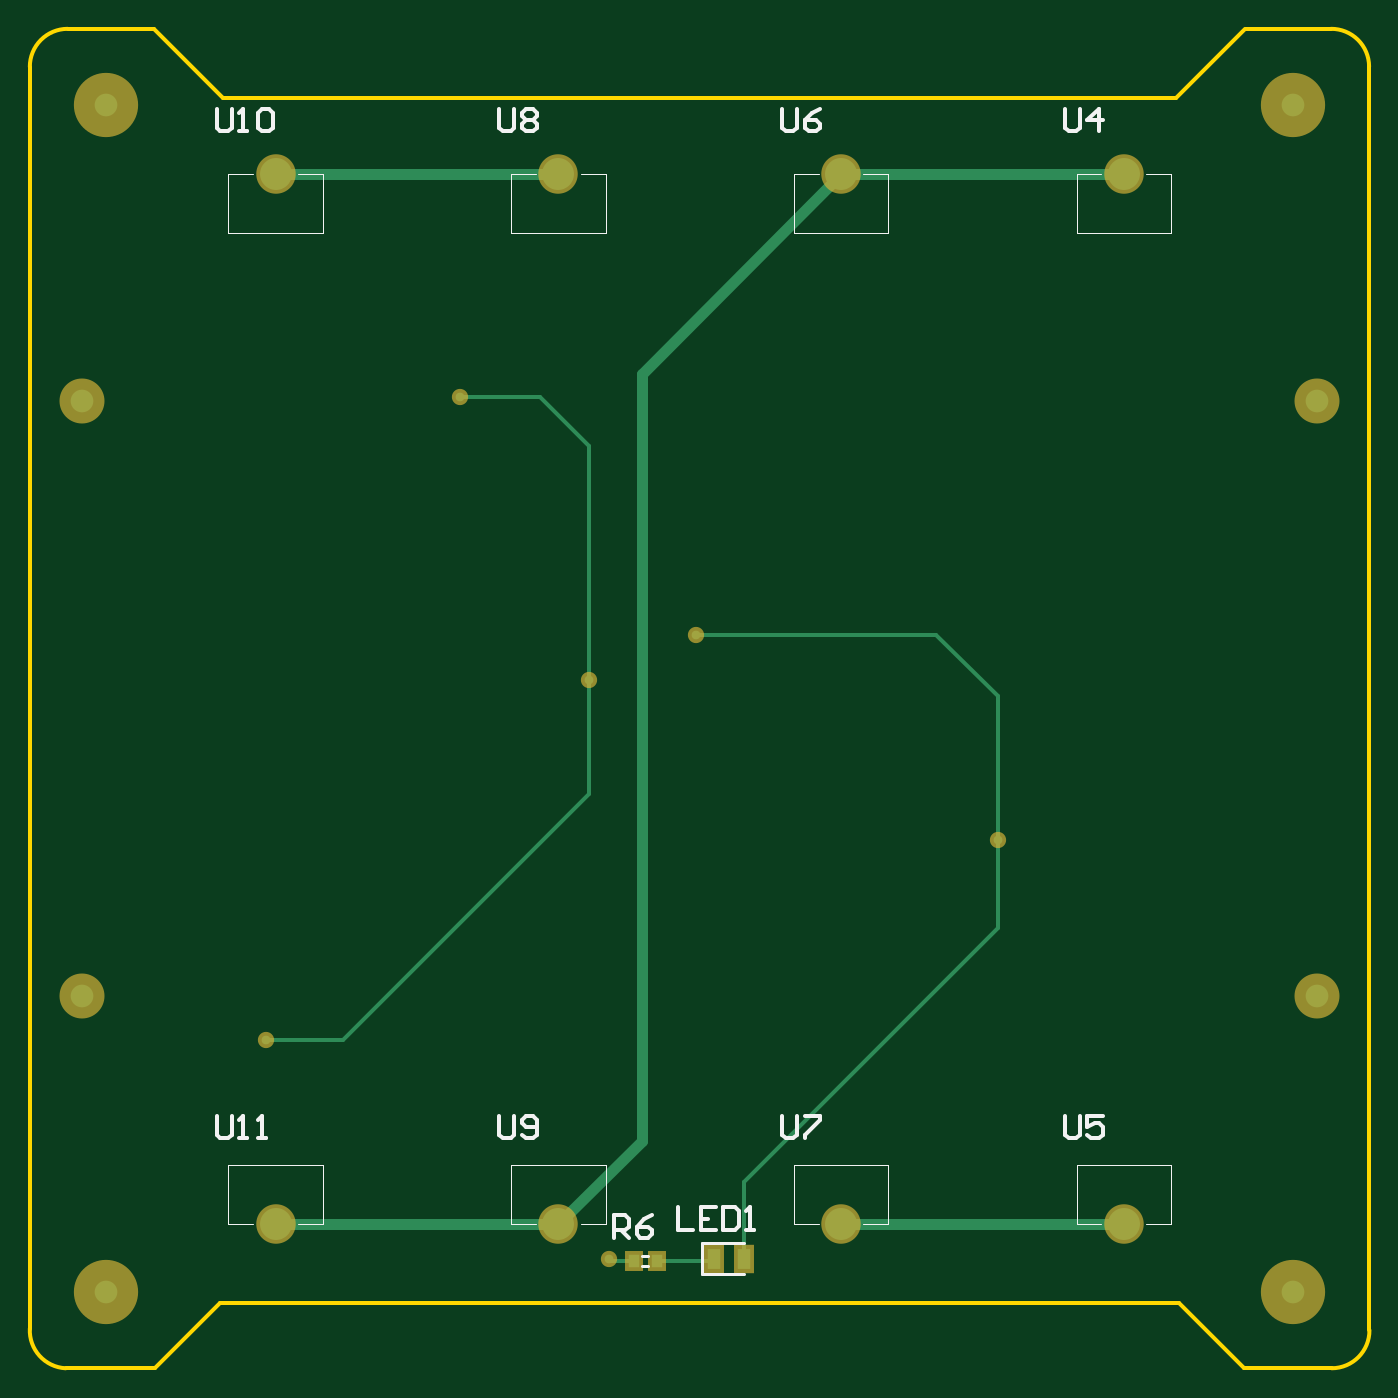
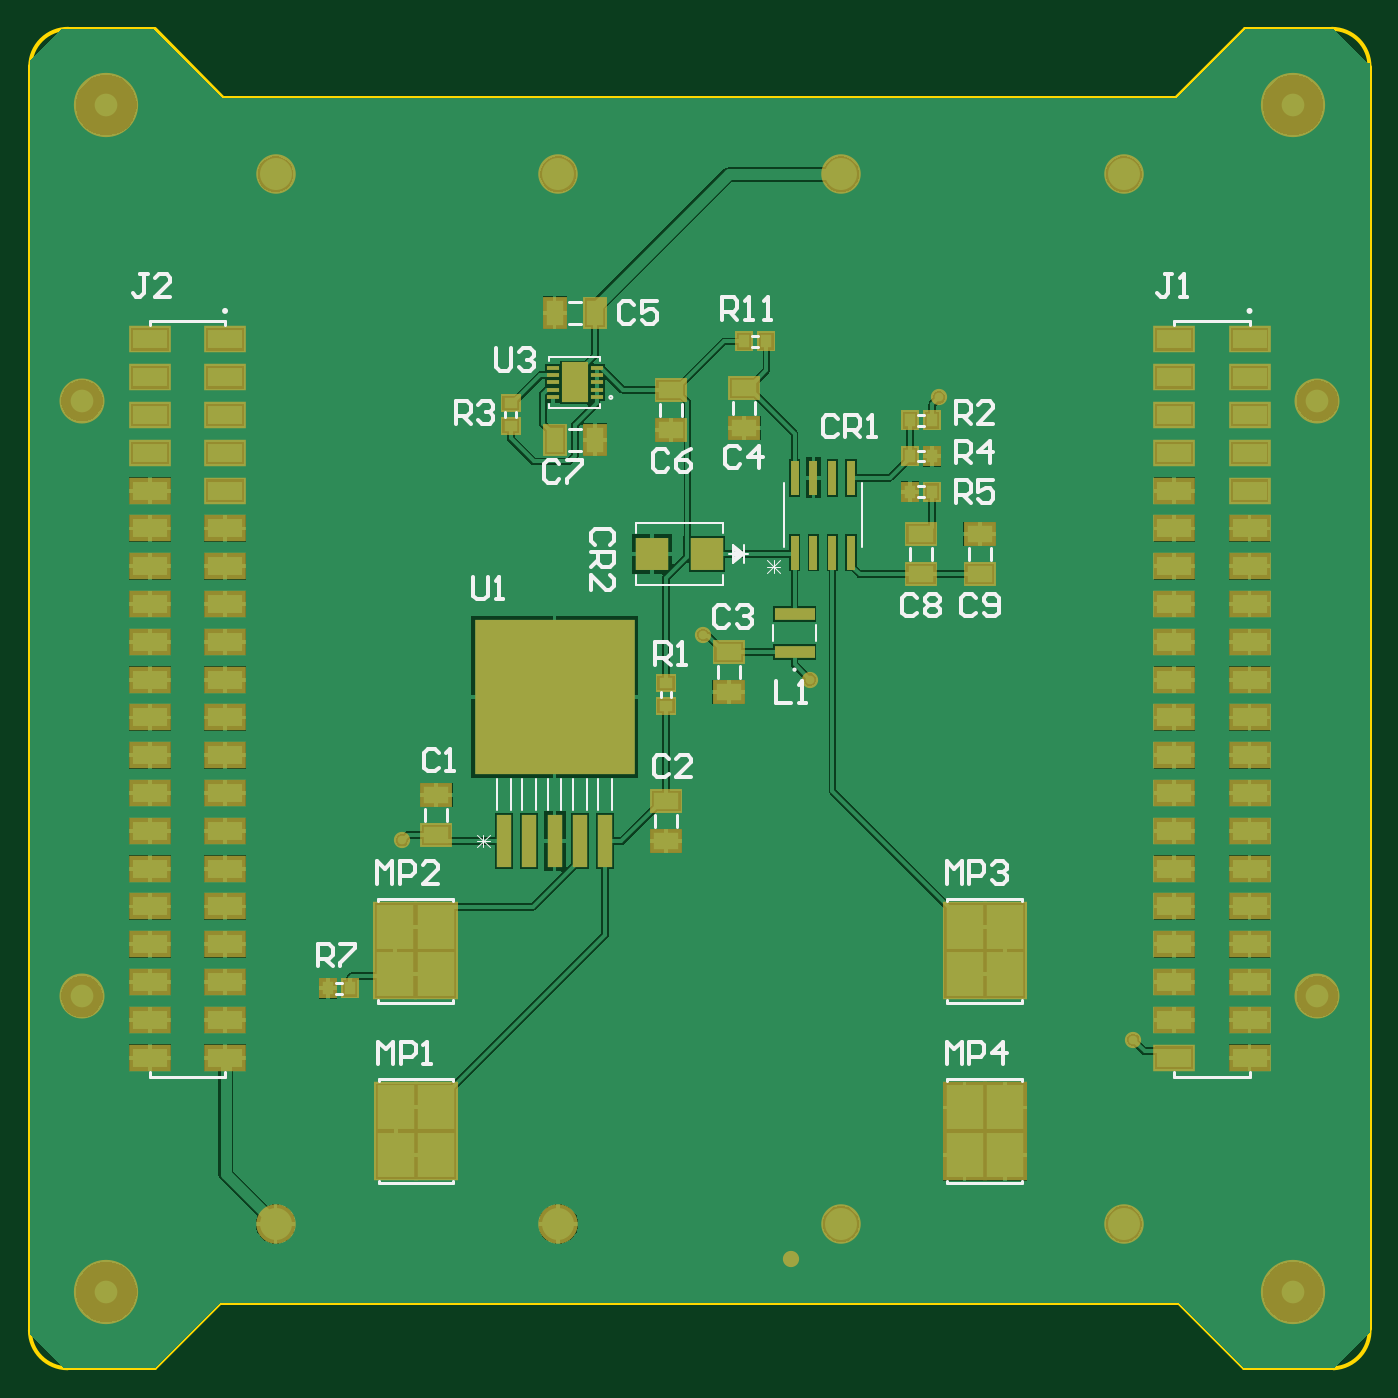
Circuit board: 9 layer files. Board 90.0 x 90.0 mm.
- bottom_copper: BatteryBoard.GBL (51210 bytes)
- bottom_silk: BatteryBoard.GBO (11998 bytes)
- paste: BatteryBoard.GBP (4944 bytes)
- bottom_mask: BatteryBoard.GBS (4498 bytes)
- outline: BatteryBoard.GM1 (932 bytes)
- top_copper: BatteryBoard.GTL (1844 bytes)
- top_silk: BatteryBoard.GTO (4267 bytes)
- paste: BatteryBoard.GTP (420 bytes)
- top_mask: BatteryBoard.GTS (1018 bytes)

=== bottom_copper: BatteryBoard.GBL (51210 bytes, source omitted) ===
=== bottom_silk: BatteryBoard.GBO (11998 bytes, source omitted) ===
=== paste: BatteryBoard.GBP ===
G04*
G04 #@! TF.GenerationSoftware,Altium Limited,Altium Designer,21.6.1 (37)*
G04*
G04 Layer_Color=128*
%FSLAX25Y25*%
%MOIN*%
G70*
G04*
G04 #@! TF.SameCoordinates,C516AF74-9130-49D1-8B6C-B0EE44DE5DC1*
G04*
G04*
G04 #@! TF.FilePolarity,Positive*
G04*
G01*
G75*
%ADD13R,0.04756X0.05543*%
%ADD28R,0.02100X0.09000*%
%ADD31R,0.10600X0.03350*%
%ADD32R,0.08584X0.08701*%
%ADD33R,0.03200X0.01000*%
%ADD34R,0.42200X0.40800*%
%ADD35R,0.03800X0.13800*%
%ADD36R,0.06900X0.10630*%
%ADD37R,0.08693X0.06331*%
%ADD38R,0.11016X0.07000*%
%ADD40R,0.05543X0.04756*%
%ADD41R,0.06331X0.08693*%
G36*
X-116473Y-93153D02*
X-122586D01*
Y-88626D01*
X-116473D01*
Y-93153D01*
D02*
G37*
G36*
Y-98468D02*
X-122586D01*
Y-93941D01*
X-116473D01*
Y-98468D01*
D02*
G37*
G36*
X-67697Y-242951D02*
X-76555D01*
Y-232125D01*
X-67697D01*
Y-242951D01*
D02*
G37*
G36*
X-78327D02*
X-87185D01*
Y-232125D01*
X-78327D01*
Y-242951D01*
D02*
G37*
G36*
X-218257D02*
X-227115D01*
Y-232125D01*
X-218257D01*
Y-242951D01*
D02*
G37*
G36*
X-228887D02*
X-237745D01*
Y-232125D01*
X-228887D01*
Y-242951D01*
D02*
G37*
G36*
X-67697Y-255550D02*
X-76555D01*
Y-244723D01*
X-67697D01*
Y-255550D01*
D02*
G37*
G36*
X-78327D02*
X-87185D01*
Y-244723D01*
X-78327D01*
Y-255550D01*
D02*
G37*
G36*
X-218257D02*
X-227115D01*
Y-244723D01*
X-218257D01*
Y-255550D01*
D02*
G37*
G36*
X-228887D02*
X-237745D01*
Y-244723D01*
X-228887D01*
Y-255550D01*
D02*
G37*
G36*
X-67857Y-290752D02*
X-76715D01*
Y-279925D01*
X-67857D01*
Y-290752D01*
D02*
G37*
G36*
X-78487D02*
X-87345D01*
Y-279925D01*
X-78487D01*
Y-290752D01*
D02*
G37*
G36*
X-218257D02*
X-227115D01*
Y-279925D01*
X-218257D01*
Y-290752D01*
D02*
G37*
G36*
X-228887D02*
X-237745D01*
Y-279925D01*
X-228887D01*
Y-290752D01*
D02*
G37*
G36*
X-67857Y-303350D02*
X-76715D01*
Y-292523D01*
X-67857D01*
Y-303350D01*
D02*
G37*
G36*
X-78487D02*
X-87345D01*
Y-292523D01*
X-78487D01*
Y-303350D01*
D02*
G37*
G36*
X-218257D02*
X-227115D01*
Y-292523D01*
X-218257D01*
Y-303350D01*
D02*
G37*
G36*
X-228887D02*
X-237745D01*
Y-292523D01*
X-228887D01*
Y-303350D01*
D02*
G37*
D13*
X-60152Y-253834D02*
D03*
X-54247D02*
D03*
X-214108Y-122437D02*
D03*
X-208203D02*
D03*
X-214108Y-113038D02*
D03*
X-208203D02*
D03*
Y-103586D02*
D03*
X-170254Y-82699D02*
D03*
X-164348D02*
D03*
X-214108Y-103586D02*
D03*
D28*
X-177701Y-138526D02*
D03*
X-182701D02*
D03*
X-187701D02*
D03*
X-192701D02*
D03*
Y-118726D02*
D03*
X-187701D02*
D03*
X-182701D02*
D03*
X-177701D02*
D03*
D31*
Y-154787D02*
D03*
Y-164837D02*
D03*
D32*
X-139970Y-138919D02*
D03*
X-154593D02*
D03*
D33*
X-113729Y-97485D02*
D03*
Y-95516D02*
D03*
Y-93547D02*
D03*
Y-91578D02*
D03*
Y-89609D02*
D03*
X-125329Y-97485D02*
D03*
Y-95516D02*
D03*
Y-93547D02*
D03*
Y-91578D02*
D03*
Y-89609D02*
D03*
D34*
X-114214Y-176845D02*
D03*
D35*
Y-214845D02*
D03*
X-120907D02*
D03*
X-127600D02*
D03*
X-100829D02*
D03*
X-107521D02*
D03*
D36*
X-119529Y-93547D02*
D03*
D37*
X-160285Y-164837D02*
D03*
Y-175467D02*
D03*
X-226701Y-133604D02*
D03*
Y-144234D02*
D03*
X-211155Y-133604D02*
D03*
Y-144234D02*
D03*
X-82916Y-202637D02*
D03*
X-145001Y-106145D02*
D03*
X-164348Y-105555D02*
D03*
X-143706Y-214842D02*
D03*
X-164348Y-94925D02*
D03*
X-145001Y-95515D02*
D03*
X-143706Y-204212D02*
D03*
X-82916Y-213267D02*
D03*
D38*
X-7155Y-162170D02*
D03*
Y-122170D02*
D03*
Y-142170D02*
D03*
Y-152170D02*
D03*
Y-132170D02*
D03*
Y-212170D02*
D03*
Y-172170D02*
D03*
Y-182170D02*
D03*
X-27037D02*
D03*
X-7155Y-202170D02*
D03*
Y-192170D02*
D03*
X-27037Y-142170D02*
D03*
Y-152170D02*
D03*
Y-132170D02*
D03*
Y-162170D02*
D03*
Y-172170D02*
D03*
Y-192170D02*
D03*
Y-202170D02*
D03*
Y-212170D02*
D03*
X-7155Y-242170D02*
D03*
Y-222170D02*
D03*
X-27037Y-232170D02*
D03*
Y-222170D02*
D03*
X-7155Y-232170D02*
D03*
X-27037Y-252170D02*
D03*
Y-242170D02*
D03*
X-7155Y-272170D02*
D03*
Y-252170D02*
D03*
Y-262170D02*
D03*
X-27037D02*
D03*
Y-272170D02*
D03*
Y-122170D02*
D03*
X-7155Y-112170D02*
D03*
X-27037D02*
D03*
X-7155Y-102170D02*
D03*
X-27037D02*
D03*
X-7155Y-92170D02*
D03*
X-27037D02*
D03*
X-7155Y-82170D02*
D03*
X-27037D02*
D03*
X-298063D02*
D03*
X-278181D02*
D03*
X-298063Y-92170D02*
D03*
X-278181D02*
D03*
X-298063Y-102170D02*
D03*
X-278181D02*
D03*
X-298063Y-112170D02*
D03*
X-278181D02*
D03*
X-298063Y-122170D02*
D03*
X-278181Y-272170D02*
D03*
X-298063Y-262170D02*
D03*
Y-272170D02*
D03*
Y-252170D02*
D03*
Y-232170D02*
D03*
Y-242170D02*
D03*
Y-222170D02*
D03*
Y-212170D02*
D03*
X-278181Y-262170D02*
D03*
Y-252170D02*
D03*
Y-242170D02*
D03*
Y-232170D02*
D03*
Y-202170D02*
D03*
Y-222170D02*
D03*
Y-212170D02*
D03*
X-298063Y-192170D02*
D03*
Y-202170D02*
D03*
Y-162170D02*
D03*
Y-182170D02*
D03*
Y-172170D02*
D03*
Y-152170D02*
D03*
Y-142170D02*
D03*
Y-132170D02*
D03*
X-278181Y-182170D02*
D03*
Y-192170D02*
D03*
Y-172170D02*
D03*
Y-162170D02*
D03*
Y-132170D02*
D03*
Y-152170D02*
D03*
Y-142170D02*
D03*
Y-122170D02*
D03*
D40*
X-102601Y-99059D02*
D03*
Y-104964D02*
D03*
X-143701Y-173137D02*
D03*
Y-179043D02*
D03*
D41*
X-114214Y-75078D02*
D03*
X-124844D02*
D03*
Y-108704D02*
D03*
X-114214D02*
D03*
M02*

=== bottom_mask: BatteryBoard.GBS ===
G04*
G04 #@! TF.GenerationSoftware,Altium Limited,Altium Designer,21.6.1 (37)*
G04*
G04 Layer_Color=16711935*
%FSLAX25Y25*%
%MOIN*%
G70*
G04*
G04 #@! TF.SameCoordinates,C516AF74-9130-49D1-8B6C-B0EE44DE5DC1*
G04*
G04*
G04 #@! TF.FilePolarity,Negative*
G04*
G01*
G75*
%ADD13R,0.04756X0.05543*%
%ADD15C,0.10445*%
%ADD16C,0.17000*%
%ADD17C,0.11900*%
%ADD18C,0.04300*%
%ADD28R,0.02100X0.09000*%
%ADD31R,0.10600X0.03350*%
%ADD32R,0.08584X0.08701*%
%ADD33R,0.03200X0.01000*%
%ADD34R,0.42200X0.40800*%
%ADD35R,0.03800X0.13800*%
%ADD36R,0.06900X0.10630*%
%ADD37R,0.08693X0.06331*%
%ADD38R,0.11016X0.07000*%
%ADD39R,0.11646X0.13614*%
%ADD40R,0.05543X0.04756*%
%ADD41R,0.06331X0.08693*%
D13*
X-60152Y-253834D02*
D03*
X-54247D02*
D03*
X-214108Y-122437D02*
D03*
X-208203D02*
D03*
X-214108Y-113038D02*
D03*
X-208203D02*
D03*
Y-103586D02*
D03*
X-170254Y-82699D02*
D03*
X-164348D02*
D03*
X-214108Y-103586D02*
D03*
D15*
X-264803Y-38480D02*
D03*
X-40393Y-316195D02*
D03*
X-115196D02*
D03*
X-264803D02*
D03*
X-115197Y-38480D02*
D03*
X-40394D02*
D03*
X-189999Y-316195D02*
D03*
X-190000Y-38480D02*
D03*
D16*
X4385Y-334126D02*
D03*
X-309602D02*
D03*
X4385Y-20200D02*
D03*
X-309602D02*
D03*
D17*
X10823Y-255938D02*
D03*
Y-98400D02*
D03*
X-316041Y-255938D02*
D03*
X-316041Y-98400D02*
D03*
D18*
X-181751Y-172121D02*
D03*
X-215880Y-97485D02*
D03*
X-153501Y-160337D02*
D03*
X-73801Y-214645D02*
D03*
X-176671Y-325337D02*
D03*
X-267301Y-267437D02*
D03*
D28*
X-177701Y-138526D02*
D03*
X-182701D02*
D03*
X-187701D02*
D03*
X-192701D02*
D03*
Y-118726D02*
D03*
X-187701D02*
D03*
X-182701D02*
D03*
X-177701D02*
D03*
D31*
Y-154787D02*
D03*
Y-164837D02*
D03*
D32*
X-139970Y-138919D02*
D03*
X-154593D02*
D03*
D33*
X-113729Y-97485D02*
D03*
Y-95516D02*
D03*
Y-93547D02*
D03*
Y-91578D02*
D03*
Y-89609D02*
D03*
X-125329Y-97485D02*
D03*
Y-95516D02*
D03*
Y-93547D02*
D03*
Y-91578D02*
D03*
Y-89609D02*
D03*
D34*
X-114214Y-176845D02*
D03*
D35*
Y-214845D02*
D03*
X-120907D02*
D03*
X-127600D02*
D03*
X-100829D02*
D03*
X-107521D02*
D03*
D36*
X-119529Y-93547D02*
D03*
D37*
X-160285Y-164837D02*
D03*
Y-175467D02*
D03*
X-226701Y-133604D02*
D03*
Y-144234D02*
D03*
X-211155Y-133604D02*
D03*
Y-144234D02*
D03*
X-82916Y-202637D02*
D03*
X-145001Y-106145D02*
D03*
X-164348Y-105555D02*
D03*
X-143706Y-214842D02*
D03*
X-164348Y-94925D02*
D03*
X-145001Y-95515D02*
D03*
X-143706Y-204212D02*
D03*
X-82916Y-213267D02*
D03*
D38*
X-7155Y-162170D02*
D03*
Y-122170D02*
D03*
Y-142170D02*
D03*
Y-152170D02*
D03*
Y-132170D02*
D03*
Y-212170D02*
D03*
Y-172170D02*
D03*
Y-182170D02*
D03*
X-27037D02*
D03*
X-7155Y-202170D02*
D03*
Y-192170D02*
D03*
X-27037Y-142170D02*
D03*
Y-152170D02*
D03*
Y-132170D02*
D03*
Y-162170D02*
D03*
Y-172170D02*
D03*
Y-192170D02*
D03*
Y-202170D02*
D03*
Y-212170D02*
D03*
X-7155Y-242170D02*
D03*
Y-222170D02*
D03*
X-27037Y-232170D02*
D03*
Y-222170D02*
D03*
X-7155Y-232170D02*
D03*
X-27037Y-252170D02*
D03*
Y-242170D02*
D03*
X-7155Y-272170D02*
D03*
Y-252170D02*
D03*
Y-262170D02*
D03*
X-27037D02*
D03*
Y-272170D02*
D03*
Y-122170D02*
D03*
X-7155Y-112170D02*
D03*
X-27037D02*
D03*
X-7155Y-102170D02*
D03*
X-27037D02*
D03*
X-7155Y-92170D02*
D03*
X-27037D02*
D03*
X-7155Y-82170D02*
D03*
X-27037D02*
D03*
X-298063D02*
D03*
X-278181D02*
D03*
X-298063Y-92170D02*
D03*
X-278181D02*
D03*
X-298063Y-102170D02*
D03*
X-278181D02*
D03*
X-298063Y-112170D02*
D03*
X-278181D02*
D03*
X-298063Y-122170D02*
D03*
X-278181Y-272170D02*
D03*
X-298063Y-262170D02*
D03*
Y-272170D02*
D03*
Y-252170D02*
D03*
Y-232170D02*
D03*
Y-242170D02*
D03*
Y-222170D02*
D03*
Y-212170D02*
D03*
X-278181Y-262170D02*
D03*
Y-252170D02*
D03*
Y-242170D02*
D03*
Y-232170D02*
D03*
Y-202170D02*
D03*
Y-222170D02*
D03*
Y-212170D02*
D03*
X-298063Y-192170D02*
D03*
Y-202170D02*
D03*
Y-162170D02*
D03*
Y-182170D02*
D03*
Y-172170D02*
D03*
Y-152170D02*
D03*
Y-142170D02*
D03*
Y-132170D02*
D03*
X-278181Y-182170D02*
D03*
Y-192170D02*
D03*
Y-172170D02*
D03*
Y-162170D02*
D03*
Y-132170D02*
D03*
Y-152170D02*
D03*
Y-142170D02*
D03*
Y-122170D02*
D03*
D39*
X-233316Y-297937D02*
D03*
X-222686D02*
D03*
X-233316Y-285338D02*
D03*
X-222686D02*
D03*
X-233316Y-250137D02*
D03*
X-222686Y-237538D02*
D03*
Y-250137D02*
D03*
X-233316Y-237538D02*
D03*
X-82756Y-250137D02*
D03*
X-72126Y-237538D02*
D03*
Y-250137D02*
D03*
X-82756Y-237538D02*
D03*
X-82916Y-297937D02*
D03*
X-72286Y-285338D02*
D03*
Y-297937D02*
D03*
X-82916Y-285338D02*
D03*
D40*
X-102601Y-99059D02*
D03*
Y-104964D02*
D03*
X-143701Y-173137D02*
D03*
Y-179043D02*
D03*
D41*
X-114214Y-75078D02*
D03*
X-124844D02*
D03*
Y-108704D02*
D03*
X-114214D02*
D03*
M02*

=== outline: BatteryBoard.GM1 ===
G04*
G04 #@! TF.GenerationSoftware,Altium Limited,Altium Designer,21.6.1 (37)*
G04*
G04 Layer_Color=16711935*
%FSLAX25Y25*%
%MOIN*%
G70*
G04*
G04 #@! TF.SameCoordinates,C516AF74-9130-49D1-8B6C-B0EE44DE5DC1*
G04*
G04*
G04 #@! TF.FilePolarity,Positive*
G04*
G01*
G75*
%ADD12C,0.01000*%
D12*
X24497Y-9935D02*
G03*
X14445Y12I-10000J-52D01*
G01*
X14637Y-354332D02*
G03*
X24585Y-344280I-52J10000D01*
G01*
X-319830Y12D02*
G03*
X-329803Y-10014I26J-10000D01*
G01*
X-329802Y-343833D02*
G03*
X-320333Y-354337I9987J-517D01*
G01*
X24585Y-9935D02*
X24585Y-344280D01*
X-8183Y-0D02*
X14445D01*
X-319818Y-0D02*
X-296938D01*
X-8601Y-354337D02*
X14637D01*
X-25801Y-337138D02*
X-8601Y-354337D01*
X-296938Y-0D02*
X-278601Y-18337D01*
X-26601D02*
X-8377Y-113D01*
X-279401Y-337138D02*
X-25801D01*
X-329803Y-10014D02*
X-329803Y-282636D01*
Y-343833D02*
Y-282636D01*
X-320333Y-354337D02*
X-296601D01*
X-279401Y-337138D01*
X-278601Y-18337D02*
X-26601D01*
M02*

=== top_copper: BatteryBoard.GTL ===
G04*
G04 #@! TF.GenerationSoftware,Altium Limited,Altium Designer,21.6.1 (37)*
G04*
G04 Layer_Physical_Order=1*
G04 Layer_Color=255*
%FSLAX25Y25*%
%MOIN*%
G70*
G04*
G04 #@! TF.SameCoordinates,C516AF74-9130-49D1-8B6C-B0EE44DE5DC1*
G04*
G04*
G04 #@! TF.FilePolarity,Positive*
G04*
G01*
G75*
%ADD12C,0.01000*%
%ADD19R,0.02756X0.03543*%
%ADD20R,0.03543X0.05512*%
%ADD21C,0.02800*%
%ADD22C,0.08445*%
%ADD23C,0.06000*%
%ADD24C,0.02300*%
D12*
X-140901Y-325337D02*
Y-304934D01*
X-73801Y-237834D02*
Y-214645D01*
X-140901Y-304934D02*
X-73801Y-237834D01*
Y-214645D02*
Y-176567D01*
X-194720Y-97485D02*
X-181751Y-110454D01*
X-215880Y-97485D02*
X-194720D01*
X-181751Y-172121D02*
Y-110454D01*
Y-202336D02*
Y-172121D01*
X-267301Y-267437D02*
X-246852D01*
X-181751Y-202336D01*
X-153501Y-160337D02*
X-90031D01*
X-73801Y-176567D01*
X-149375Y-325937D02*
X-148775Y-325337D01*
X-163995Y-325937D02*
X-149375D01*
X-175800D02*
X-169901D01*
X-176400Y-325337D02*
X-175800Y-325937D01*
X-176671Y-325337D02*
X-176400D01*
D19*
X-169901Y-325937D02*
D03*
X-163995D02*
D03*
D20*
X-140901Y-325337D02*
D03*
X-148775D02*
D03*
D21*
X-189999Y-316195D02*
X-167891Y-294087D01*
Y-91175D02*
X-115197Y-38480D01*
X-167891Y-294087D02*
Y-91175D01*
X-264744Y-316195D02*
X-189999D01*
X-115196D02*
X-40196D01*
X-115197Y-38480D02*
X-40394D01*
X-265000D02*
X-190000D01*
D22*
X-264803D02*
D03*
X-40393Y-316195D02*
D03*
X-115196D02*
D03*
X-264803D02*
D03*
X-115197Y-38480D02*
D03*
X-40394D02*
D03*
X-189999Y-316195D02*
D03*
X-190000Y-38480D02*
D03*
D23*
X4385Y-334126D02*
D03*
X10823Y-255938D02*
D03*
Y-98400D02*
D03*
X-316041Y-255938D02*
D03*
X-316041Y-98400D02*
D03*
X-309602Y-334126D02*
D03*
X4385Y-20200D02*
D03*
X-309602D02*
D03*
D24*
X-181751Y-172121D02*
D03*
X-215880Y-97485D02*
D03*
X-153501Y-160337D02*
D03*
X-73801Y-214645D02*
D03*
X-176671Y-325337D02*
D03*
X-267301Y-267437D02*
D03*
M02*

=== top_silk: BatteryBoard.GTO ===
G04*
G04 #@! TF.GenerationSoftware,Altium Limited,Altium Designer,21.6.1 (37)*
G04*
G04 Layer_Color=65535*
%FSLAX25Y25*%
%MOIN*%
G70*
G04*
G04 #@! TF.SameCoordinates,C516AF74-9130-49D1-8B6C-B0EE44DE5DC1*
G04*
G04*
G04 #@! TF.FilePolarity,Positive*
G04*
G01*
G75*
%ADD10C,0.00394*%
%ADD11C,0.00787*%
%ADD12C,0.01000*%
D10*
X-258898Y-38480D02*
X-252303D01*
Y-54031D02*
Y-38480D01*
X-277303Y-54031D02*
X-252303D01*
X-277303D02*
Y-38480D01*
X-270709D01*
X-258897Y-316195D02*
X-252303D01*
Y-300643D01*
X-277303D02*
X-252303D01*
X-277303Y-316195D02*
Y-300643D01*
Y-316195D02*
X-270708D01*
X-127697Y-38480D02*
X-121102D01*
X-127697Y-54031D02*
Y-38480D01*
Y-54031D02*
X-102697D01*
Y-38480D01*
X-109292D02*
X-102697D01*
X-52893Y-316195D02*
X-46299D01*
X-52893D02*
Y-300643D01*
X-27893D01*
Y-316195D02*
Y-300643D01*
X-34488Y-316195D02*
X-27893D01*
X-34488Y-38480D02*
X-27894D01*
Y-54031D02*
Y-38480D01*
X-52894Y-54031D02*
X-27894D01*
X-52894D02*
Y-38480D01*
X-46299D01*
X-127696Y-316195D02*
X-121102D01*
X-127696D02*
Y-300643D01*
X-102696D01*
Y-316195D02*
Y-300643D01*
X-109291Y-316195D02*
X-102696D01*
X-202500D02*
X-195905D01*
X-202500D02*
Y-300643D01*
X-177499D01*
Y-316195D02*
Y-300643D01*
X-184094Y-316195D02*
X-177499D01*
X-184095Y-38480D02*
X-177500D01*
Y-54031D02*
Y-38480D01*
X-202500Y-54031D02*
X-177500D01*
X-202500D02*
Y-38480D01*
X-195906D01*
D11*
X-167736Y-324559D02*
X-166161D01*
X-167736Y-327315D02*
X-166161D01*
X-151925Y-329471D02*
X-140901D01*
X-151925D02*
Y-321203D01*
X-140901D01*
D12*
X-175293Y-319881D02*
Y-313883D01*
X-172294D01*
X-171294Y-314883D01*
Y-316882D01*
X-172294Y-317882D01*
X-175293D01*
X-173294D02*
X-171294Y-319881D01*
X-165296Y-313883D02*
X-167296Y-314883D01*
X-169295Y-316882D01*
Y-318882D01*
X-168295Y-319881D01*
X-166296D01*
X-165296Y-318882D01*
Y-317882D01*
X-166296Y-316882D01*
X-169295D01*
X-158301Y-311739D02*
Y-317737D01*
X-154302D01*
X-148304Y-311739D02*
X-152303D01*
Y-317737D01*
X-148304D01*
X-152303Y-314738D02*
X-150303D01*
X-146305Y-311739D02*
Y-317737D01*
X-143306D01*
X-142306Y-316738D01*
Y-312739D01*
X-143306Y-311739D01*
X-146305D01*
X-140307Y-317737D02*
X-138307D01*
X-139307D01*
Y-311739D01*
X-140307Y-312739D01*
X-280401Y-287539D02*
Y-292538D01*
X-279401Y-293537D01*
X-277402D01*
X-276402Y-292538D01*
Y-287539D01*
X-274403Y-293537D02*
X-272404D01*
X-273403D01*
Y-287539D01*
X-274403Y-288539D01*
X-269405Y-293537D02*
X-267405D01*
X-268405D01*
Y-287539D01*
X-269405Y-288539D01*
X-280401Y-21139D02*
Y-26138D01*
X-279401Y-27137D01*
X-277402D01*
X-276402Y-26138D01*
Y-21139D01*
X-274403Y-27137D02*
X-272404D01*
X-273403D01*
Y-21139D01*
X-274403Y-22139D01*
X-269405D02*
X-268405Y-21139D01*
X-266406D01*
X-265406Y-22139D01*
Y-26138D01*
X-266406Y-27137D01*
X-268405D01*
X-269405Y-26138D01*
Y-22139D01*
X-205601Y-287539D02*
Y-292538D01*
X-204601Y-293537D01*
X-202602D01*
X-201602Y-292538D01*
Y-287539D01*
X-199603Y-292538D02*
X-198603Y-293537D01*
X-196604D01*
X-195604Y-292538D01*
Y-288539D01*
X-196604Y-287539D01*
X-198603D01*
X-199603Y-288539D01*
Y-289539D01*
X-198603Y-290538D01*
X-195604D01*
X-205601Y-21139D02*
Y-26138D01*
X-204601Y-27137D01*
X-202602D01*
X-201602Y-26138D01*
Y-21139D01*
X-199603Y-22139D02*
X-198603Y-21139D01*
X-196604D01*
X-195604Y-22139D01*
Y-23139D01*
X-196604Y-24138D01*
X-195604Y-25138D01*
Y-26138D01*
X-196604Y-27137D01*
X-198603D01*
X-199603Y-26138D01*
Y-25138D01*
X-198603Y-24138D01*
X-199603Y-23139D01*
Y-22139D01*
X-198603Y-24138D02*
X-196604D01*
X-130801Y-287539D02*
Y-292538D01*
X-129801Y-293537D01*
X-127802D01*
X-126802Y-292538D01*
Y-287539D01*
X-124803D02*
X-120804D01*
Y-288539D01*
X-124803Y-292538D01*
Y-293537D01*
X-130801Y-21139D02*
Y-26138D01*
X-129801Y-27137D01*
X-127802D01*
X-126802Y-26138D01*
Y-21139D01*
X-120804D02*
X-122803Y-22139D01*
X-124803Y-24138D01*
Y-26138D01*
X-123803Y-27137D01*
X-121804D01*
X-120804Y-26138D01*
Y-25138D01*
X-121804Y-24138D01*
X-124803D01*
X-56001Y-287539D02*
Y-292538D01*
X-55001Y-293537D01*
X-53002D01*
X-52002Y-292538D01*
Y-287539D01*
X-46004D02*
X-50003D01*
Y-290538D01*
X-48004Y-289539D01*
X-47004D01*
X-46004Y-290538D01*
Y-292538D01*
X-47004Y-293537D01*
X-49003D01*
X-50003Y-292538D01*
X-56001Y-21139D02*
Y-26138D01*
X-55001Y-27137D01*
X-53002D01*
X-52002Y-26138D01*
Y-21139D01*
X-47004Y-27137D02*
Y-21139D01*
X-50003Y-24138D01*
X-46004D01*
M02*

=== paste: BatteryBoard.GTP ===
G04*
G04 #@! TF.GenerationSoftware,Altium Limited,Altium Designer,21.6.1 (37)*
G04*
G04 Layer_Color=8421504*
%FSLAX25Y25*%
%MOIN*%
G70*
G04*
G04 #@! TF.SameCoordinates,C516AF74-9130-49D1-8B6C-B0EE44DE5DC1*
G04*
G04*
G04 #@! TF.FilePolarity,Positive*
G04*
G01*
G75*
%ADD13R,0.04756X0.05543*%
%ADD14R,0.05543X0.07512*%
D13*
X-169901Y-325937D02*
D03*
X-163995D02*
D03*
D14*
X-140901Y-325337D02*
D03*
X-148775D02*
D03*
M02*

=== top_mask: BatteryBoard.GTS ===
G04*
G04 #@! TF.GenerationSoftware,Altium Limited,Altium Designer,21.6.1 (37)*
G04*
G04 Layer_Color=8388736*
%FSLAX25Y25*%
%MOIN*%
G70*
G04*
G04 #@! TF.SameCoordinates,C516AF74-9130-49D1-8B6C-B0EE44DE5DC1*
G04*
G04*
G04 #@! TF.FilePolarity,Negative*
G04*
G01*
G75*
%ADD13R,0.04756X0.05543*%
%ADD14R,0.05543X0.07512*%
%ADD15C,0.10445*%
%ADD16C,0.17000*%
%ADD17C,0.11900*%
%ADD18C,0.04300*%
D13*
X-169901Y-325937D02*
D03*
X-163995D02*
D03*
D14*
X-140901Y-325337D02*
D03*
X-148775D02*
D03*
D15*
X-264803Y-38480D02*
D03*
X-40393Y-316195D02*
D03*
X-115196D02*
D03*
X-264803D02*
D03*
X-115197Y-38480D02*
D03*
X-40394D02*
D03*
X-189999Y-316195D02*
D03*
X-190000Y-38480D02*
D03*
D16*
X4385Y-334126D02*
D03*
X-309602D02*
D03*
X4385Y-20200D02*
D03*
X-309602D02*
D03*
D17*
X10823Y-255938D02*
D03*
Y-98400D02*
D03*
X-316041Y-255938D02*
D03*
X-316041Y-98400D02*
D03*
D18*
X-181751Y-172121D02*
D03*
X-215880Y-97485D02*
D03*
X-153501Y-160337D02*
D03*
X-73801Y-214645D02*
D03*
X-176671Y-325337D02*
D03*
X-267301Y-267437D02*
D03*
M02*

